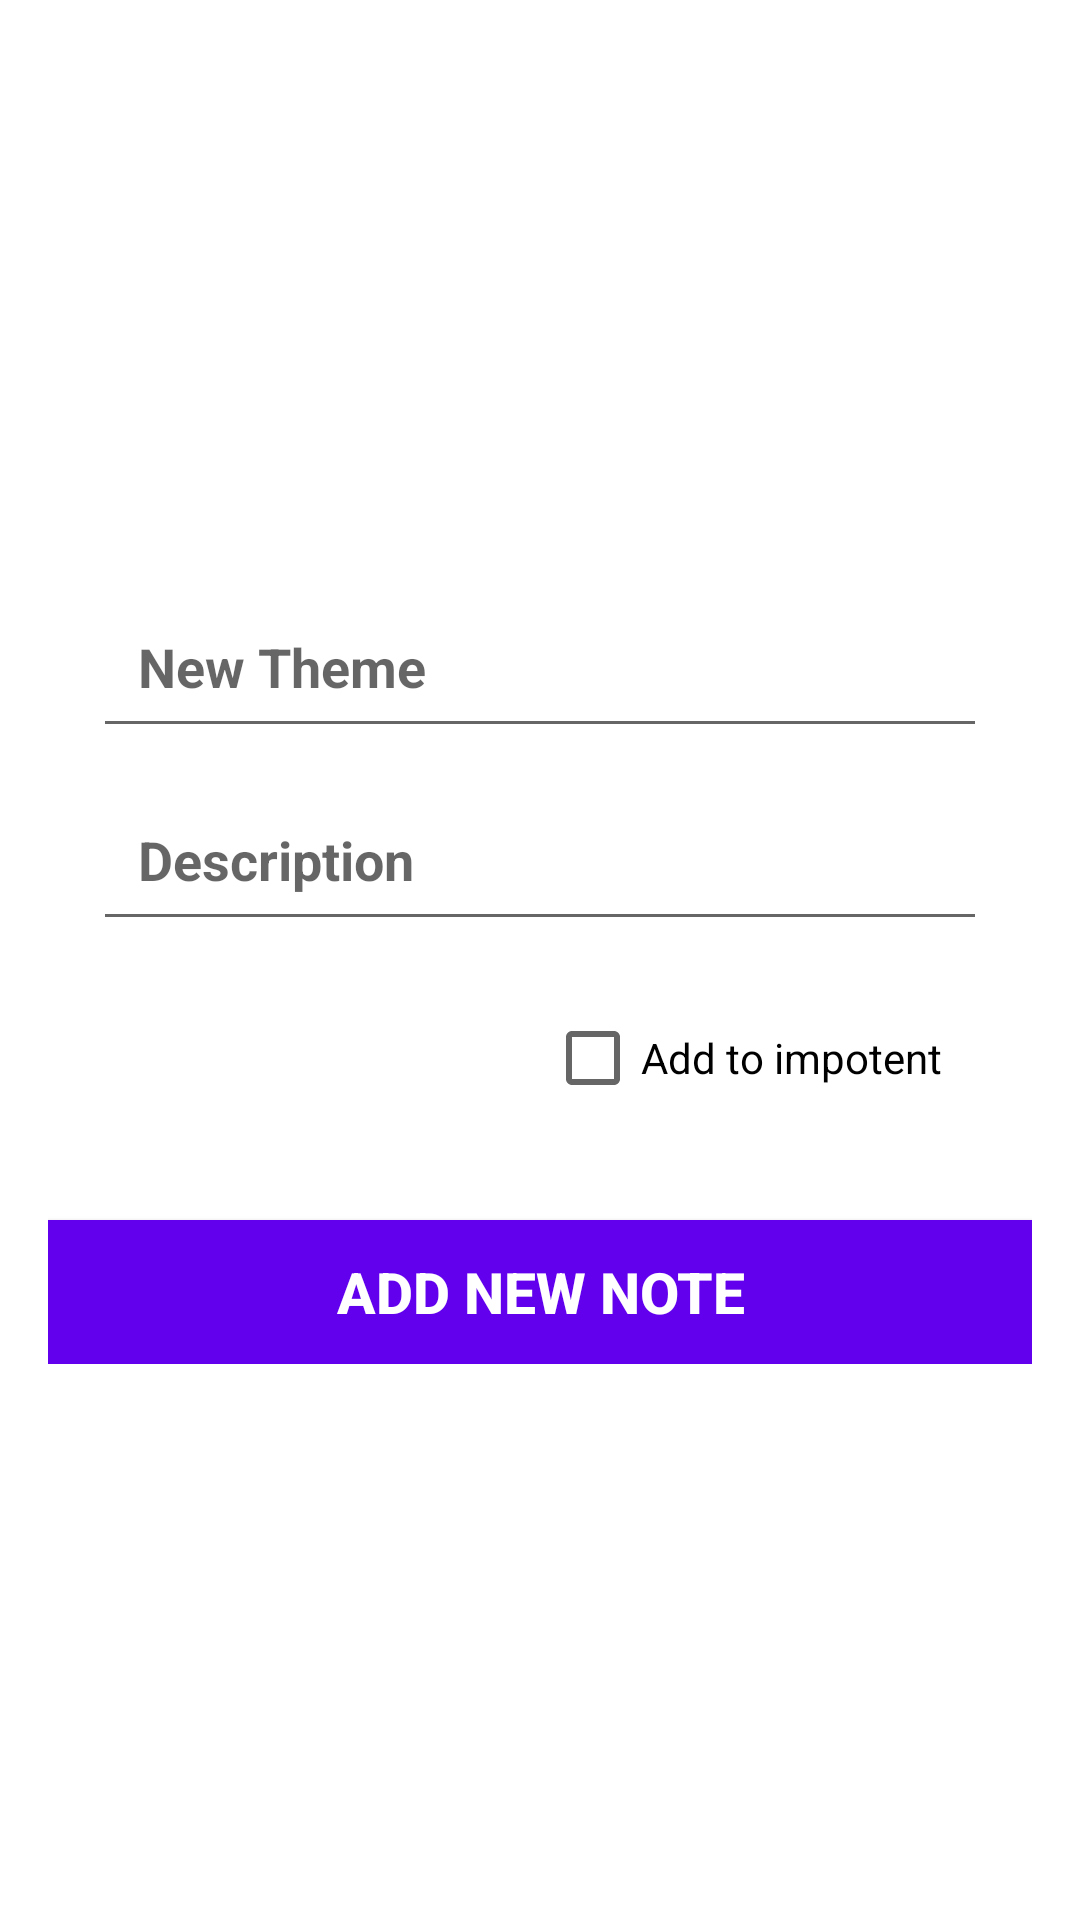

The Android layout XML behind this screen, and the referenced resources:
<!-- AndroidManifest.xml: application theme Theme.NotesIT -->
<!-- res/layout/activity_add_note.xml -->
<?xml version="1.0" encoding="utf-8"?>
<LinearLayout
    xmlns:android="http://schemas.android.com/apk/res/android"
    android:layout_width="match_parent"
    android:layout_height="match_parent"
    android:orientation="vertical"
    android:gravity="center"
    >


    <LinearLayout
        android:orientation="vertical"
        android:layout_margin="16dp"
        android:layout_width="match_parent"
        android:layout_height="wrap_content">

        <EditText
            android:id="@+id/etTitleAdd"
            android:hint="@string/new_theme"
            android:inputType="textCapSentences"
            android:textColor="@color/purple_500"
            android:textSize="18sp"
            android:textStyle="bold"
            android:padding="15dp"
            android:layout_marginLeft="15dp"
            android:layout_marginRight="15dp"
            android:layout_marginTop="10dp"
            android:layout_marginBottom="5dp"
            android:layout_width="match_parent"
            android:layout_height="wrap_content"/>
        <EditText
            android:id="@+id/etdescriptionAdd"
            android:hint="@string/description"
            android:inputType="textCapSentences"
            android:textColor="@color/purple_500"
            android:padding="15dp"
            android:textSize="18sp"
            android:textStyle="bold"
            android:lines="3"
            android:ellipsize="end"
            android:singleLine="true"
            android:layout_marginLeft="15dp"
            android:layout_marginRight="15dp"
            android:layout_marginTop="5dp"
            android:layout_marginBottom="15dp"
            android:layout_width="match_parent"
            android:layout_height="wrap_content"/>
        <CheckBox
            android:id="@+id/btAddToFavoriute"
            android:layout_width="wrap_content"
            android:layout_height="wrap_content"
            android:text="@string/add_to_impotent"
            android:layout_marginEnd="30dp"
            android:layout_marginBottom="30dp"
            android:layout_gravity="end"/>
        <Button
            android:id="@+id/btAddNote"
            android:text="@string/add_new_note"
            android:textStyle="bold"
            android:textSize="19sp"
            android:textColor="@color/white"
            android:background="@color/purple_500"
            android:padding="10dp"
            android:elevation="15dp"
            android:layout_gravity="center"
            android:gravity="center"
            android:layout_width="match_parent"
            android:layout_height="wrap_content"/>



    </LinearLayout>

</LinearLayout>
<!-- resources referenced by this layout -->
<resources>
  <color name="purple_500">#FF6200EE</color>
  <color name="white">#FFFFFFFF</color>
  <string name="add_new_note">Add New Note</string>
  <string name="add_to_impotent">Add to impotent</string>
  <string name="description">Description</string>
  <string name="new_theme">New Theme</string>
  <style name="Theme.NotesIT" parent="Theme.MaterialComponents.DayNight.DarkActionBar">
          
          <item name="colorPrimary">@color/purple_500</item>
          <item name="colorPrimaryVariant">@color/purple_700</item>
          <item name="colorOnPrimary">@color/white</item>
          
          <item name="colorSecondary">@color/teal_200</item>
          <item name="colorSecondaryVariant">@color/teal_700</item>
          <item name="colorOnSecondary">@color/black</item>
          
          <item name="android:statusBarColor" tools:targetApi="l">?attr/colorPrimaryVariant</item>
          
      </style>
  <color name="purple_700">#FF3700B3</color>
  <color name="teal_200">#FF03DAC5</color>
  <color name="teal_700">#FF018786</color>
  <color name="black">#FF000000</color>
</resources>
